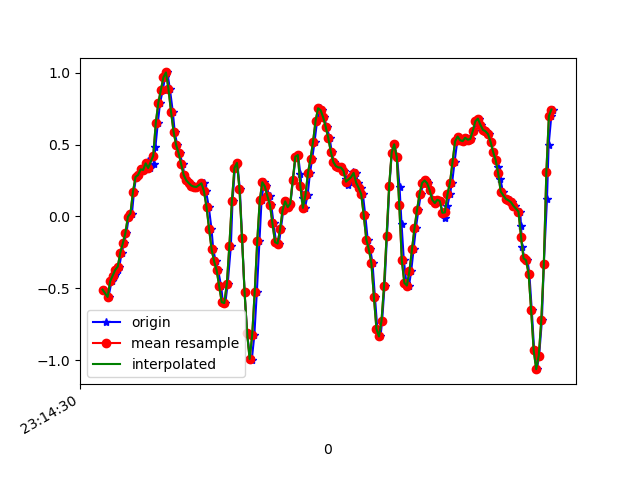

Data behind this chart, as committed beside it:
1617837270535, 532914157291386, -0.5087698, 0.14729625, 0.33851624
1617837270567, 532914176343834, -0.5601, -0.1227, 0.3458
1617837270591, 532914195371482, -0.4513, 0.1387, 0.3507
1617837270614, 532914214399130, -0.4196, -0.1374, 0.3996
1617837270616, 532914233426762, -0.4049, 0.05567, 0.3862
1617837270638, 532914252454394, -0.3719, -0.2974, 0.4644
1617837270652, 532914271448250, -0.3487, -0.1765, 0.4216
1617837270671, 532914290472906, -0.2522, -0.03352, 0.4289
1617837270689, 532914309522346, -0.1875, -0.05307, 0.402
1617837270708, 532914328547018, -0.1154, 0.311, 0.3324
1617837270727, 532914347571626, -0.001752, -0.05185, 0.3544
1617837270752, 532914366581130, 0.02024, 0.2182, 0.2408
1617837270768, 532914385629578, 0.1717, 0.4686, 0.2212
1617837270784, 532914404653226, 0.2744, -0.06406, 0.1895
1617837270803, 532914423676842, 0.2878, 0.2279, 0.0844
1617837270822, 532914442700490, 0.3269, 0.003132, 0.04408
1617837270843, 532914461752746, 0.3232, -0.108, -0.2003
1617837270860, 532914480776618, 0.3501, 0.2414, -0.4214
1617837270879, 532914499800458, 0.388, 0.2157, -0.6462
1617837270898, 532914518824330, 0.3367, -0.0323, -0.8905
1617837270923, 532914537872970, 0.3635, -0.01153, -1.106
1617837270937, 532914556896810, 0.4821, 0.09721, -1.306
1617837270956, 532914575937642, 0.6519, 0.1424, -1.45
1617837270974, 532914594987050, 0.7912, 0.1363, -1.544
1617837270995, 532914614011562, 0.8791, 0.0911, -1.619
1617837271013, 532914633036138, 0.9671, 0.07277, -1.707
1617837271031, 532914652085482, 1.001, 0.04711, -1.801
1617837271051, 532914671102186, 0.8864, -0.02741, -1.885
1617837271074, 532914690126442, 0.7288, -0.0885, -1.95
1617837271089, 532914709175530, 0.5896, -0.08605, -1.993
1617837271108, 532914728199722, 0.4979, -0.04818, -2.023
1617837271127, 532914747248810, 0.4393, -0.03352, -2.013
1617837271152, 532914766255146, 0.3623, -0.09949, -1.972
1617837271165, 532914785278826, 0.2878, -0.1325, -1.905
1617837271184, 532914804327274, 0.2511, -0.1093, -1.8
1617837271206, 532914823350954, 0.2316, -0.08239, -1.657
1617837271228, 532914842399466, 0.2145, -0.08605, -1.489
1617837271241, 532914861423146, 0.2072, -0.1093, -1.307
1617837271260, 532914880447466, 0.2023, -0.1068, -1.117
1617837271279, 532914899470442, 0.2072, -0.05062, -0.9101
1617837271302, 532914918518250, 0.2292, 0.006797, -0.6609
1617837271317, 532914937541290, 0.2316, -0.001755, -0.3664
1617837271336, 532914956589098, 0.1742, -0.07017, -0.06221
1617837271358, 532914975582506, 0.06544, -0.1545, 0.2457
1617837271379, 532914994604714, -0.08605, -0.1899, 0.567
1617837271393, 532915013651754, -0.229, -0.1532, 0.914
1617837271412, 532915032674026, -0.3133, -0.163, 1.24
1617837271432, 532915051721066, -0.3756, -0.2559, 1.531
1617837271455, 532915070726506, -0.4843, -0.3402, 1.762
1617837271469, 532915089773098, -0.5967, -0.3634, 1.875
1617837271488, 532915108794922, -0.6028, -0.2828, 1.88
1617837271507, 532915127841578, -0.4697, -0.06773, 1.831
1617837271532, 532915146863402, -0.2046, 0.1986, 1.781
1617837271545, 532915165895082, 0.1058, 0.3416, 1.733
1617837271564, 532915184916650, 0.3367, 0.3501, 1.696
1617837271583, 532915203962922, 0.3721, 0.2621, 1.658
1617837271603, 532915222984362, 0.1876, 0.08621, 1.61
1617837271621, 532915242030762, -0.1532, -0.03352, 1.515
1617837271640, 532915261052074, -0.5259, -0.02985, 1.392
1617837271660, 532915280079018, -0.8118, 0.03001, 1.273
1617837271683, 532915299100202, -0.9865, 0.1216, 1.178
... 126 more rows
